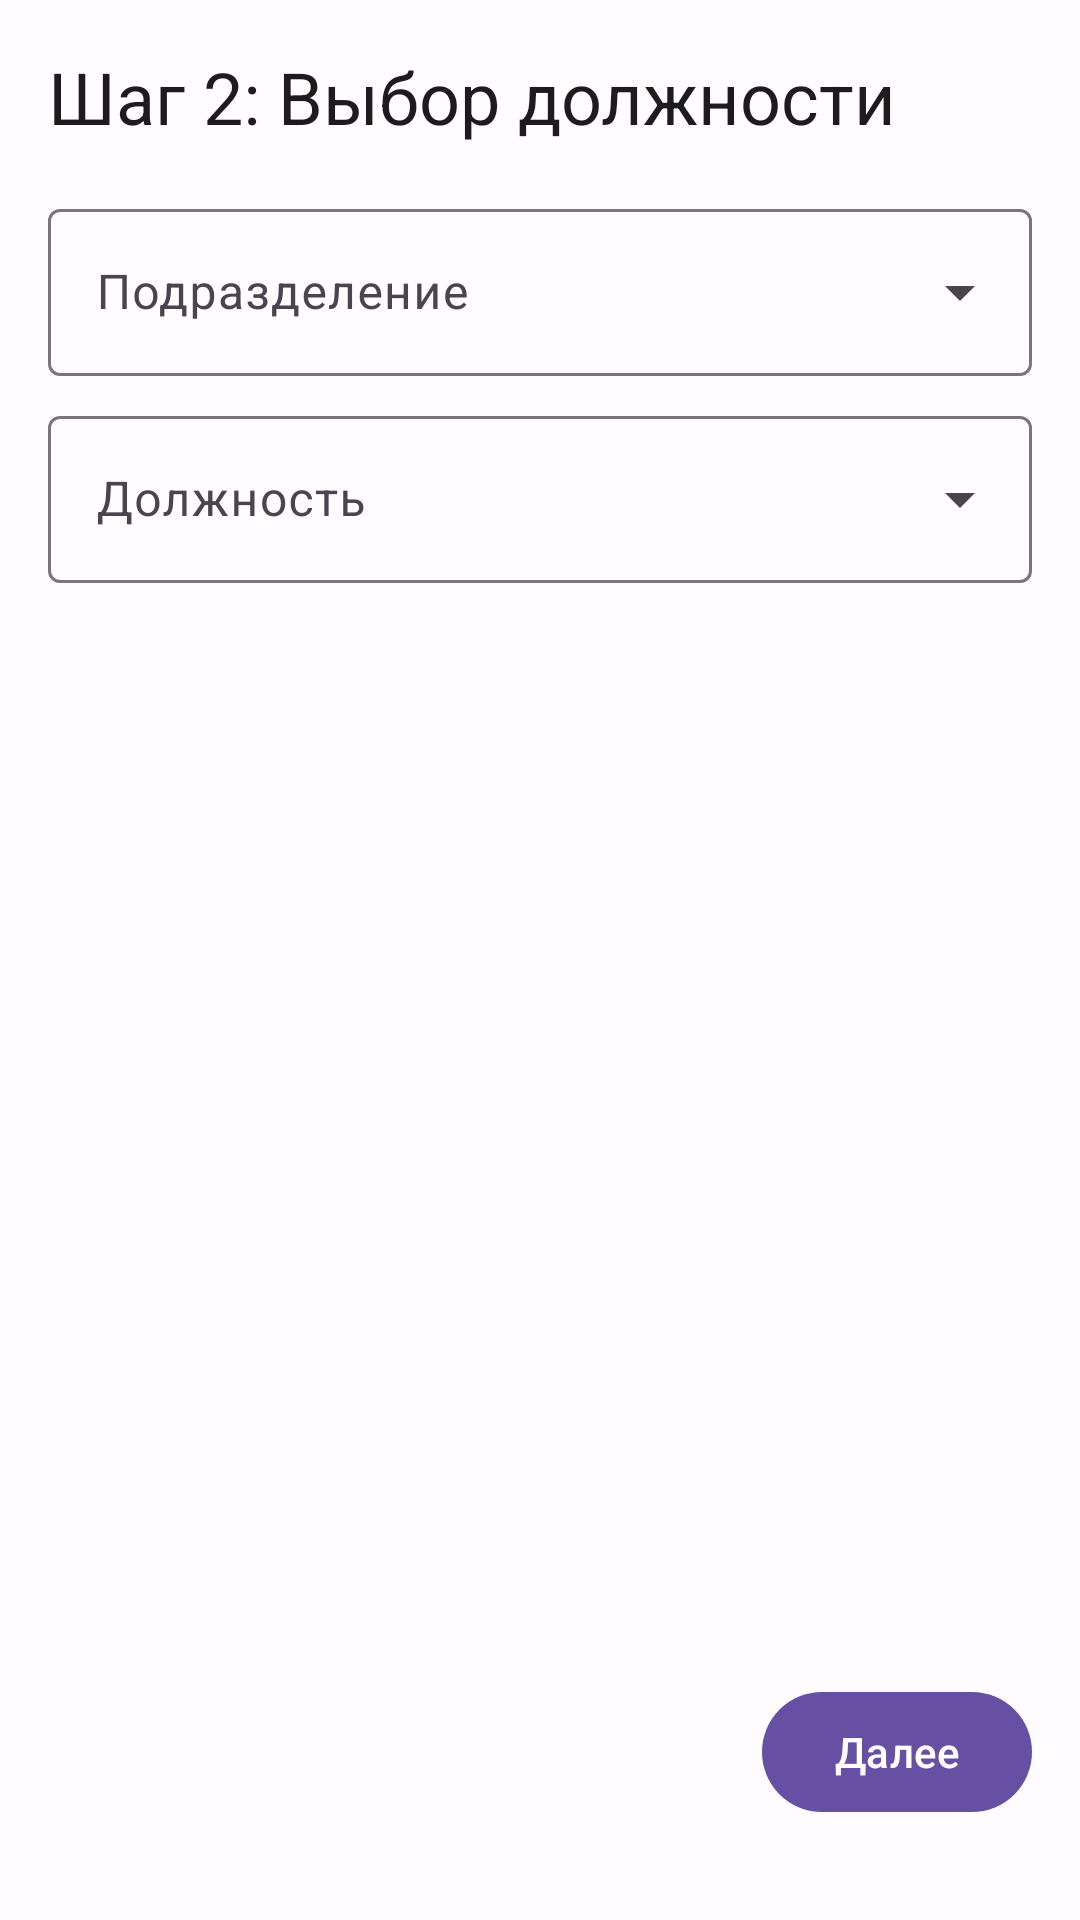

The Android layout XML behind this screen, and the referenced resources:
<!-- AndroidManifest.xml: application theme Theme.HrSystem -->
<!-- res/layout/fragment_candidate_step2.xml -->
<?xml version="1.0" encoding="utf-8"?>
<androidx.constraintlayout.widget.ConstraintLayout
    xmlns:android="http://schemas.android.com/apk/res/android"
    xmlns:app="http://schemas.android.com/apk/res-auto"
    xmlns:tools="http://schemas.android.com/tools"
    android:layout_width="match_parent"
    android:layout_height="match_parent"
    android:padding="16dp"
    tools:context=".ui.candidate.CandidateStep2Fragment">

    
    <TextView
        android:id="@+id/tv_step2_title"
        android:layout_width="wrap_content"
        android:layout_height="wrap_content"
        android:text="@string/candidate_step2_title"
        android:textAppearance="?attr/textAppearanceHeadlineSmall"
        app:layout_constraintTop_toTopOf="parent"
        app:layout_constraintStart_toStartOf="parent"/>

    
    <com.google.android.material.textfield.TextInputLayout
        android:id="@+id/til_department"
        style="@style/Widget.Material3.TextInputLayout.OutlinedBox.ExposedDropdownMenu"
        android:layout_width="0dp"
        android:layout_height="wrap_content"
        android:layout_marginTop="16dp"
        android:hint="@string/department_hint"
        app:layout_constraintTop_toBottomOf="@id/tv_step2_title"
        app:layout_constraintStart_toStartOf="parent"
        app:layout_constraintEnd_toEndOf="parent">

        <AutoCompleteTextView
            android:id="@+id/actv_department"
            android:layout_width="match_parent"
            android:layout_height="wrap_content"
            android:inputType="none" />

    </com.google.android.material.textfield.TextInputLayout>

    
    <ProgressBar
        android:id="@+id/progress_bar_positions"
        style="?android:attr/progressBarStyleSmall"
        android:layout_width="wrap_content"
        android:layout_height="wrap_content"
        android:layout_marginTop="4dp"
        android:visibility="gone"
        tools:visibility="visible"
        app:layout_constraintTop_toBottomOf="@id/til_department"
        app:layout_constraintEnd_toEndOf="@id/til_department" />


    
    <com.google.android.material.textfield.TextInputLayout
        android:id="@+id/til_position"
        style="@style/Widget.Material3.TextInputLayout.OutlinedBox.ExposedDropdownMenu"
        android:layout_width="0dp"
        android:layout_height="wrap_content"
        android:layout_marginTop="8dp"
        android:hint="@string/position_hint"
        app:layout_constraintTop_toBottomOf="@id/progress_bar_positions"
        app:layout_constraintStart_toStartOf="parent"
        app:layout_constraintEnd_toEndOf="parent">

        <AutoCompleteTextView
            android:id="@+id/actv_position"
            android:layout_width="match_parent"
            android:layout_height="wrap_content"
            android:inputType="none" />

    </com.google.android.material.textfield.TextInputLayout>


    
    <com.google.android.material.button.MaterialButton
        android:id="@+id/btn_next_step2"
        android:layout_width="wrap_content"
        android:layout_height="wrap_content"
        android:text="@string/next_button"
        app:icon="@drawable/ic_arrow_forward"
        app:iconTint="?attr/colorOnPrimary"
        app:iconGravity="end"
        app:layout_constraintBottom_toBottomOf="parent"
        app:layout_constraintEnd_toEndOf="parent"
        android:layout_marginBottom="16dp"/>

</androidx.constraintlayout.widget.ConstraintLayout>
<!-- resources referenced by this layout -->
<resources>
  <string name="candidate_step2_title">Шаг 2: Выбор должности</string>
  <string name="department_hint">Подразделение</string>
  <string name="next_button">Далее</string>
  <string name="position_hint">Должность</string>
  <style name="Theme.HrSystem" parent="Base.Theme.HrSystem" />
  <color name="md_theme_light_primary">#6750A4</color>
  <color name="md_theme_light_onPrimary">#FFFFFF</color>
  <color name="md_theme_light_primaryContainer">#EADDFF</color>
  <color name="md_theme_light_onPrimaryContainer">#21005D</color>
  <color name="md_theme_light_secondary">#625B71</color>
  <color name="md_theme_light_onSecondary">#FFFFFF</color>
  <color name="md_theme_light_secondaryContainer">#E8DEF8</color>
  <color name="md_theme_light_onSecondaryContainer">#1D192B</color>
  <color name="md_theme_light_tertiary">#7D5260</color>
  <color name="md_theme_light_onTertiary">#FFFFFF</color>
  <color name="md_theme_light_tertiaryContainer">#FFD8E4</color>
  <color name="md_theme_light_onTertiaryContainer">#31111D</color>
  <color name="md_theme_light_error">#B3261E</color>
  <color name="md_theme_light_onError">#FFFFFF</color>
  <color name="md_theme_light_errorContainer">#F9DEDC</color>
  <color name="md_theme_light_onErrorContainer">#410E0B</color>
  <color name="md_theme_light_background">#FFFBFE</color>
  <color name="md_theme_light_onBackground">#1C1B1F</color>
  <color name="md_theme_light_surface">#FFFBFE</color>
  <color name="md_theme_light_onSurface">#1C1B1F</color>
  <color name="md_theme_light_surfaceVariant">#E7E0EC</color>
  <color name="md_theme_light_onSurfaceVariant">#49454F</color>
  <color name="md_theme_light_outline">#79747E</color>
</resources>
